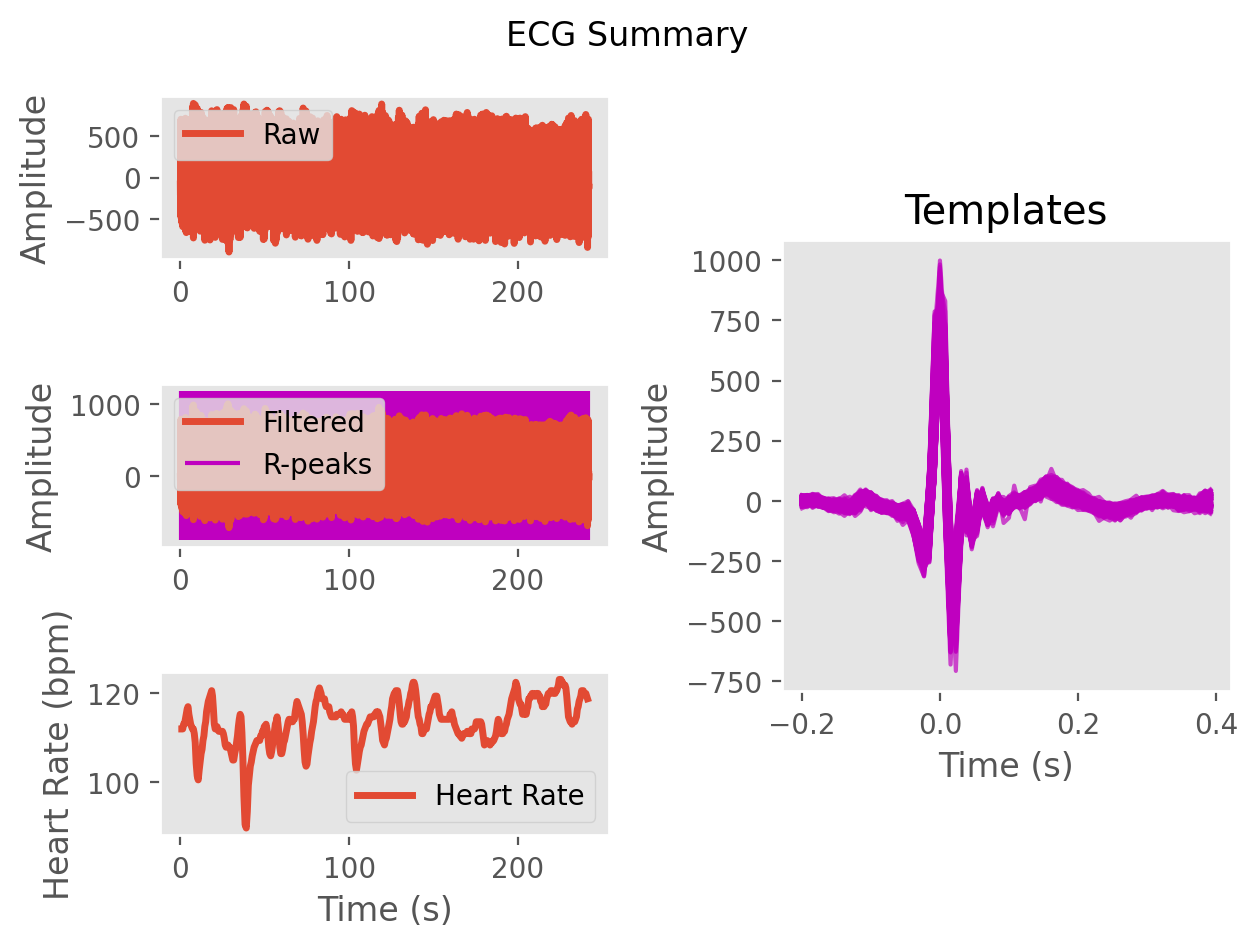

The data file committed next to this chart (first rows):
ECG, -3.767046281952254, -11.522772250902795, -24.9860886041646, -39.20747274492453, -38.629706495676494, -30.049522090647546, -38.08561640142733, -52.13564372353949, -44.2760208460216, -25.81811465357386, -17.278032718288287, -10.035924905059115, -1.5769143979193743, -2.9868880359535765, -5.873243470822928, -0.5772856636004633, 1.6897828051571508, -2.2974121926231597, -2.893438631397931, -2.6444123304177793, -7.605007407318311, -15.25654791584904, -21.175401433586984
Time (s), 0.0, 0.007692, 0.01538, 0.02308, 0.03077, 0.03846, 0.04615, 0.05385, 0.06154, 0.06923, 0.07692, 0.08462, 0.09231, 0.1, 0.1077, 0.1154, 0.1231, 0.1308, 0.1385, 0.1462, 0.1538, 0.1615, 0.1692
Rpeaks, 42, 112, 181, 251, 319, 388, 456, 522, 589, 656, 725, 794, 863, 933, 1003, 1072, 1144, 1218, 1297, 1375, 1451, 1525, 1599
IBI Series, 70.0, 69.0, 70.0, 68.0, 69.0, 68.0, 66.0, 67.0, 67.0, 69.0, 69.0, 69.0, 70.0, 70.0, 69.0, 72.0, 74.0, 79.0, 78.0, 76.0, 74.0, 74.0, 72.0
Heart Rate, 0.8615, 1.392, 1.931, 2.454, 2.985, 3.508, 4.015, 4.531, 5.046, 5.577, 6.108, 6.638, 7.177, 7.715, 8.246, 8.8, 9.369, 9.977, 10.58, 11.16, 11.73, 12.3, 12.85
